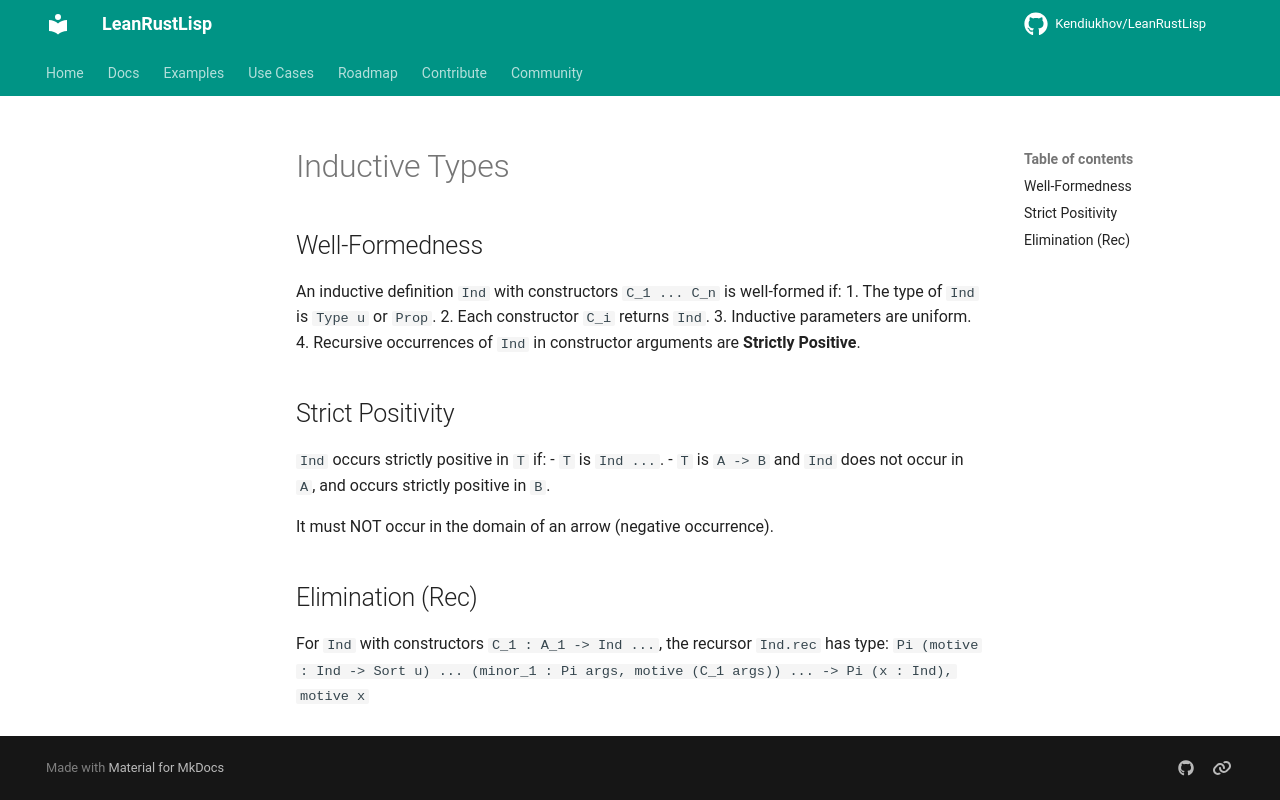

repository: Kendiukhov/LeanRustLisp · page: spec/core/inductives/index.html · generator: mkdocs

# Inductive Types

## Well-Formedness

An inductive definition `Ind` with constructors `C_1 ... C_n` is well-formed if:
1. The type of `Ind` is `Type u` or `Prop`.
2. Each constructor `C_i` returns `Ind`.
3. Inductive parameters are uniform.
4. Recursive occurrences of `Ind` in constructor arguments are **Strictly Positive**.

## Strict Positivity
`Ind` occurs strictly positive in `T` if:
- `T` is `Ind ...`.
- `T` is `A -> B` and `Ind` does not occur in `A`, and occurs strictly positive in `B`.

It must NOT occur in the domain of an arrow (negative occurrence).

## Elimination (Rec)

For `Ind` with constructors `C_1 : A_1 -> Ind ...`, the recursor `Ind.rec` has type:
`Pi (motive : Ind -> Sort u) ... (minor_1 : Pi args, motive (C_1 args)) ... -> Pi (x : Ind), motive x`
